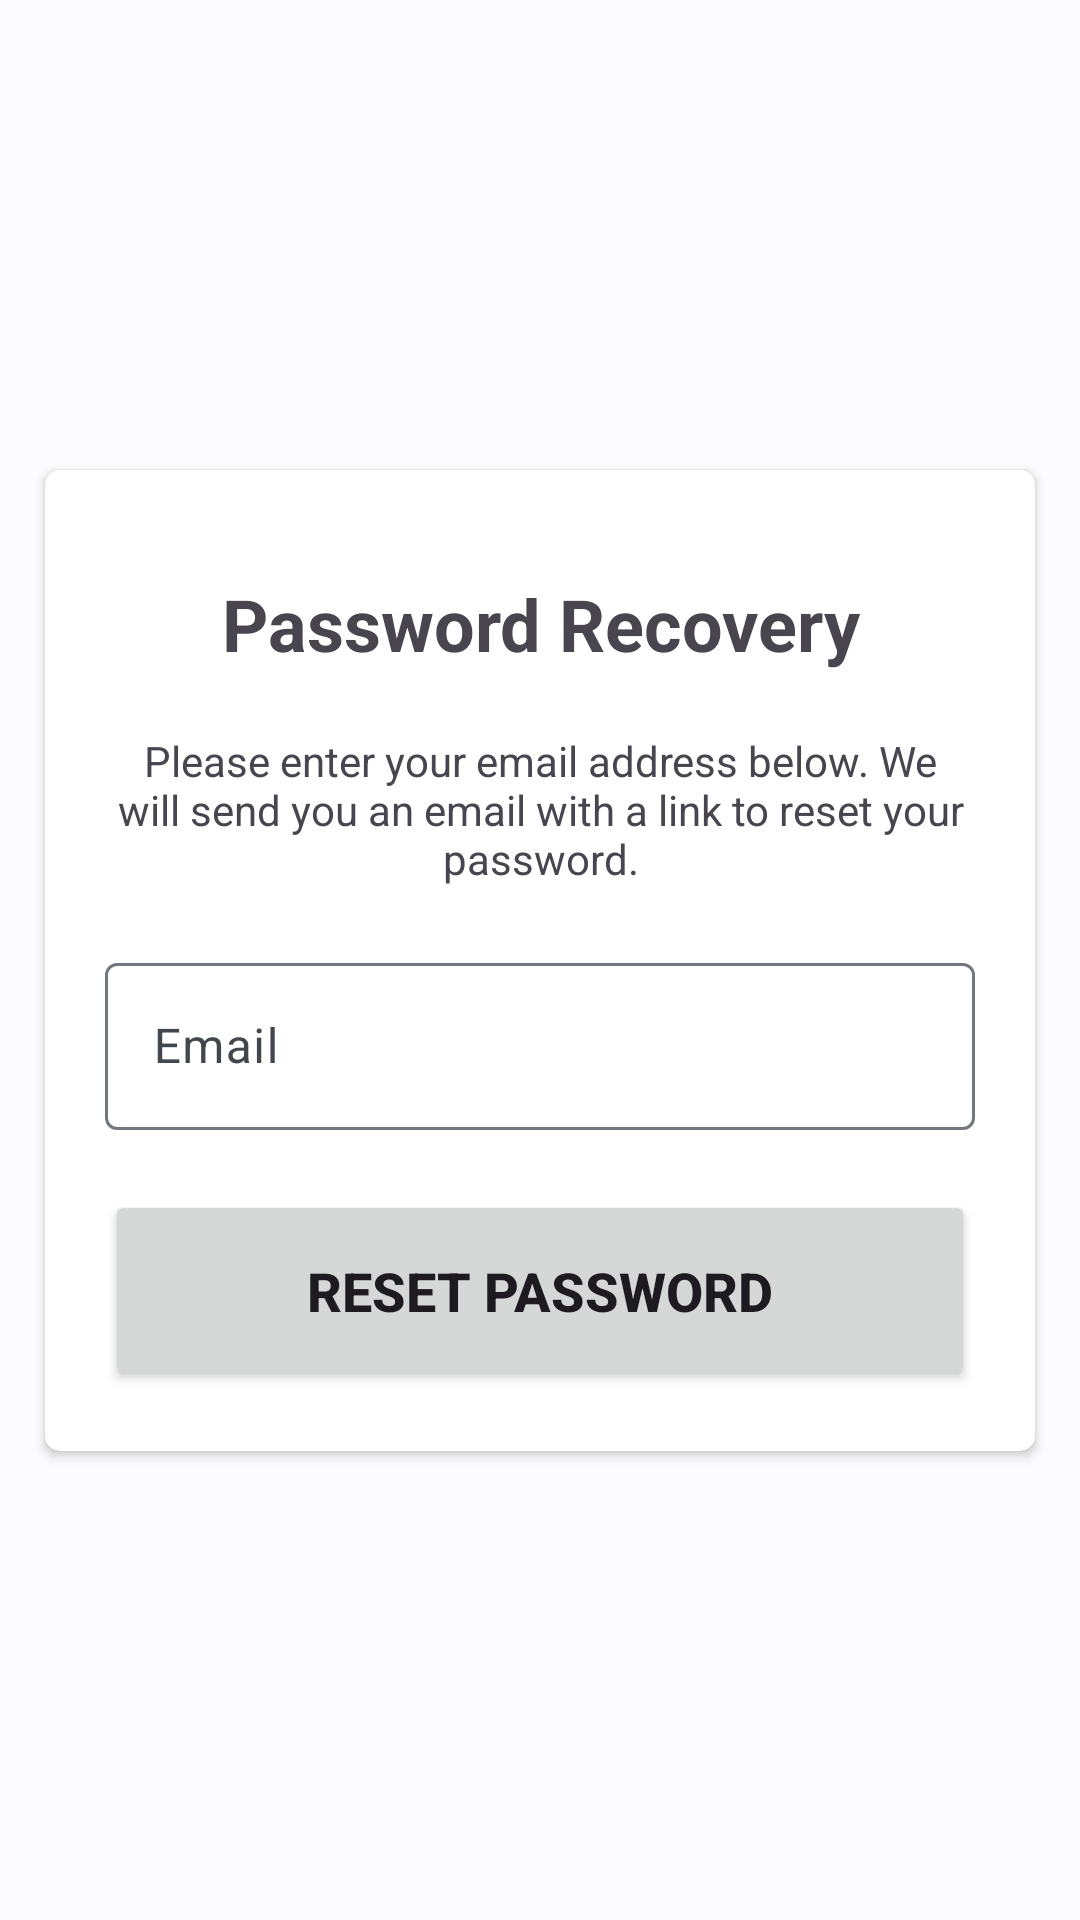

Layout XML and referenced resources for this Android screen:
<!-- AndroidManifest.xml: application theme Theme.LSMProyect -->
<!-- res/layout/activity_reset_password.xml -->
<?xml version="1.0" encoding="utf-8"?>
<androidx.constraintlayout.widget.ConstraintLayout xmlns:android="http://schemas.android.com/apk/res/android"
    xmlns:app="http://schemas.android.com/apk/res-auto"
    xmlns:tools="http://schemas.android.com/tools"
    android:id="@+id/main"
    android:layout_width="match_parent"
    android:layout_height="match_parent"
    tools:context=".ResetPasswordActivity">

        <androidx.cardview.widget.CardView
            android:layout_width="match_parent"
            android:layout_height="wrap_content"
            app:layout_constraintStart_toStartOf="parent"
            app:layout_constraintEnd_toEndOf="parent"
            app:layout_constraintTop_toTopOf="parent"
            app:layout_constraintBottom_toBottomOf="parent"
            android:layout_margin="15dp"
            android:layout_marginTop="75dp"
            android:elevation="1000dp"
            app:cardCornerRadius="5dp">

            <LinearLayout
                android:layout_width="match_parent"
                android:layout_height="match_parent"
                android:orientation="vertical"
                android:padding="20dp">

                <TextView
                    android:layout_width="match_parent"
                    android:layout_height="wrap_content"
                    android:text="@string/tv_reset_password_header"
                    android:textSize="24sp"
                    android:textAlignment="center"
                    android:textStyle="bold"
                    android:layout_marginTop="15dp" />

                <TextView
                    android:layout_width="match_parent"
                    android:layout_height="wrap_content"
                    android:layout_marginTop="20dp"
                    android:text="@string/tv_reset_password_desc"
                    android:textAlignment="center" />

                <com.google.android.material.textfield.TextInputLayout
                    android:id="@+id/tlResetPassword"
                    android:layout_width="match_parent"
                    android:layout_height="wrap_content"
                    android:layout_gravity="center"
                    android:hint="@string/et_sign_up_email"
                    app:startIconDrawable="@drawable/baseline_email_24"
                    app:startIconContentDescription="@string/content_description_start_icon_email"
                    android:layout_marginTop="20dp">

                    <com.google.android.material.textfield.TextInputEditText
                        android:id="@+id/etResetPassword"
                        android:layout_width="match_parent"
                        android:layout_height="wrap_content"
                        android:inputType="textEmailAddress" />

                </com.google.android.material.textfield.TextInputLayout>

                <Button
                    android:id="@+id/btnResetPassword"
                    android:layout_width="match_parent"
                    android:layout_height="67dp"
                    android:layout_marginTop="20dp"
                    android:text="@string/btn_reset_password"
                    android:textSize="18sp"
                    android:textAllCaps="true"
                    android:textStyle="bold"/>

            </LinearLayout>

            <ProgressBar
                android:id="@+id/ProgressBarResetPassword"
                android:layout_width="wrap_content"
                android:layout_height="wrap_content"
                android:layout_gravity="center"
                android:visibility="invisible"/>

        </androidx.cardview.widget.CardView>

</androidx.constraintlayout.widget.ConstraintLayout>
<!-- resources referenced by this layout -->
<resources>
  <string name="btn_reset_password">Reset Password</string>
  <string name="content_description_start_icon_email">Email Icon</string>
  <string name="et_sign_up_email">Email</string>
  <string name="tv_reset_password_desc">Please enter your email address below. We will send you an email with a link to reset your password.</string>
  <string name="tv_reset_password_header">Password Recovery</string>
  <style name="Theme.LSMProyect" parent="Base.Theme.LSMProyect" />
  <color name="md_theme_light_primary">#006397</color>
  <color name="md_theme_light_onPrimary">#FFFFFF</color>
  <color name="md_theme_light_primaryContainer">#CCE5FF</color>
  <color name="md_theme_light_onPrimaryContainer">#001D31</color>
  <color name="md_theme_light_secondary">#51606F</color>
  <color name="md_theme_light_onSecondary">#FFFFFF</color>
  <color name="md_theme_light_secondaryContainer">#D4E4F6</color>
  <color name="md_theme_light_onSecondaryContainer">#0D1D2A</color>
  <color name="md_theme_light_tertiary">#00639C</color>
  <color name="md_theme_light_onTertiary">#FFFFFF</color>
  <color name="md_theme_light_tertiaryContainer">#CFE5FF</color>
  <color name="md_theme_light_onTertiaryContainer">#001D33</color>
  <color name="md_theme_light_error">#BA1A1A</color>
  <color name="md_theme_light_errorContainer">#FFDAD6</color>
  <color name="md_theme_light_onError">#FFFFFF</color>
  <color name="md_theme_light_onErrorContainer">#410002</color>
  <color name="md_theme_light_background">#FCFCFF</color>
  <color name="md_theme_light_onBackground">#1A1C1E</color>
  <color name="md_theme_light_surface">#FCFCFF</color>
  <color name="md_theme_light_onSurface">#1A1C1E</color>
  <color name="md_theme_light_surfaceVariant">#DEE3EB</color>
  <color name="md_theme_light_onSurfaceVariant">#42474E</color>
  <color name="md_theme_light_outline">#72787E</color>
  <color name="md_theme_light_inverseOnSurface">#F0F0F4</color>
  <color name="md_theme_light_inverseSurface">#2F3133</color>
  <color name="md_theme_light_inversePrimary">#93CCFF</color>
</resources>
